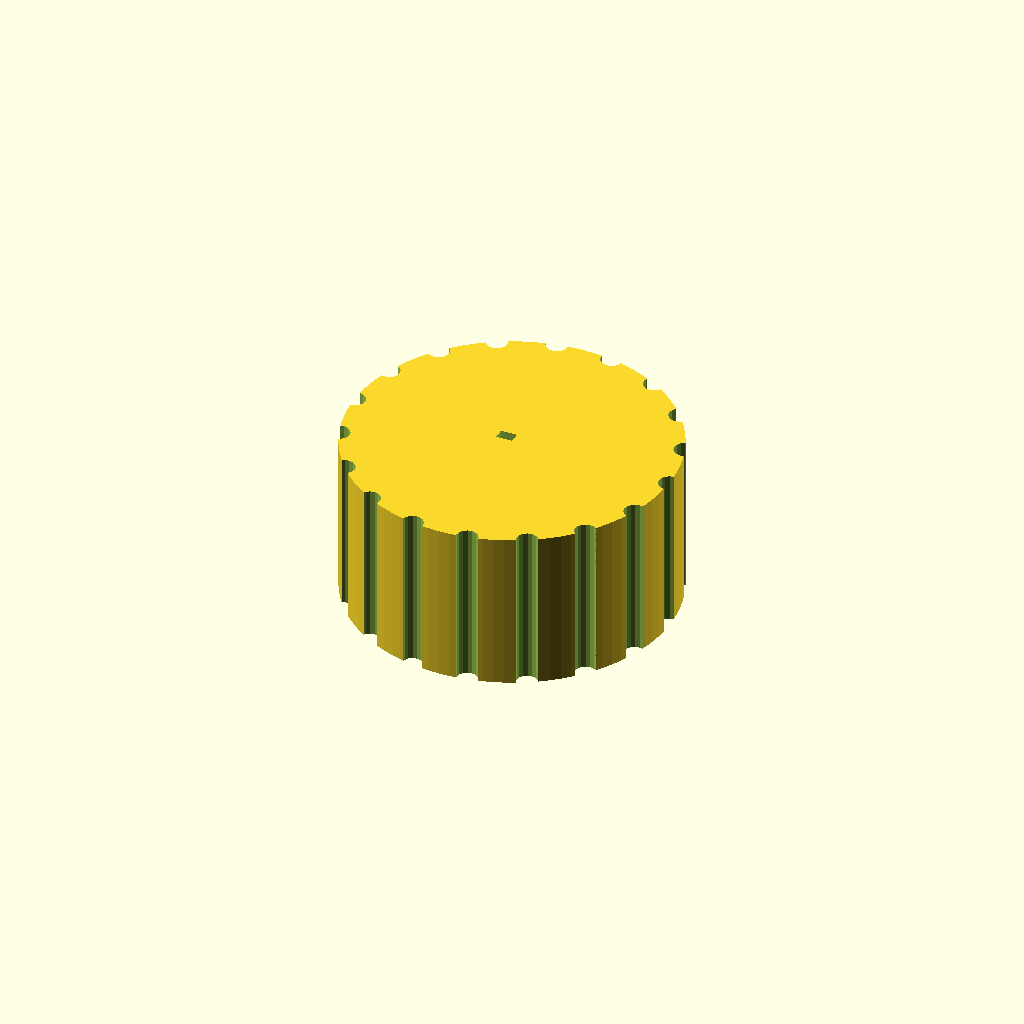
Cell 1: the model at its default parameters.
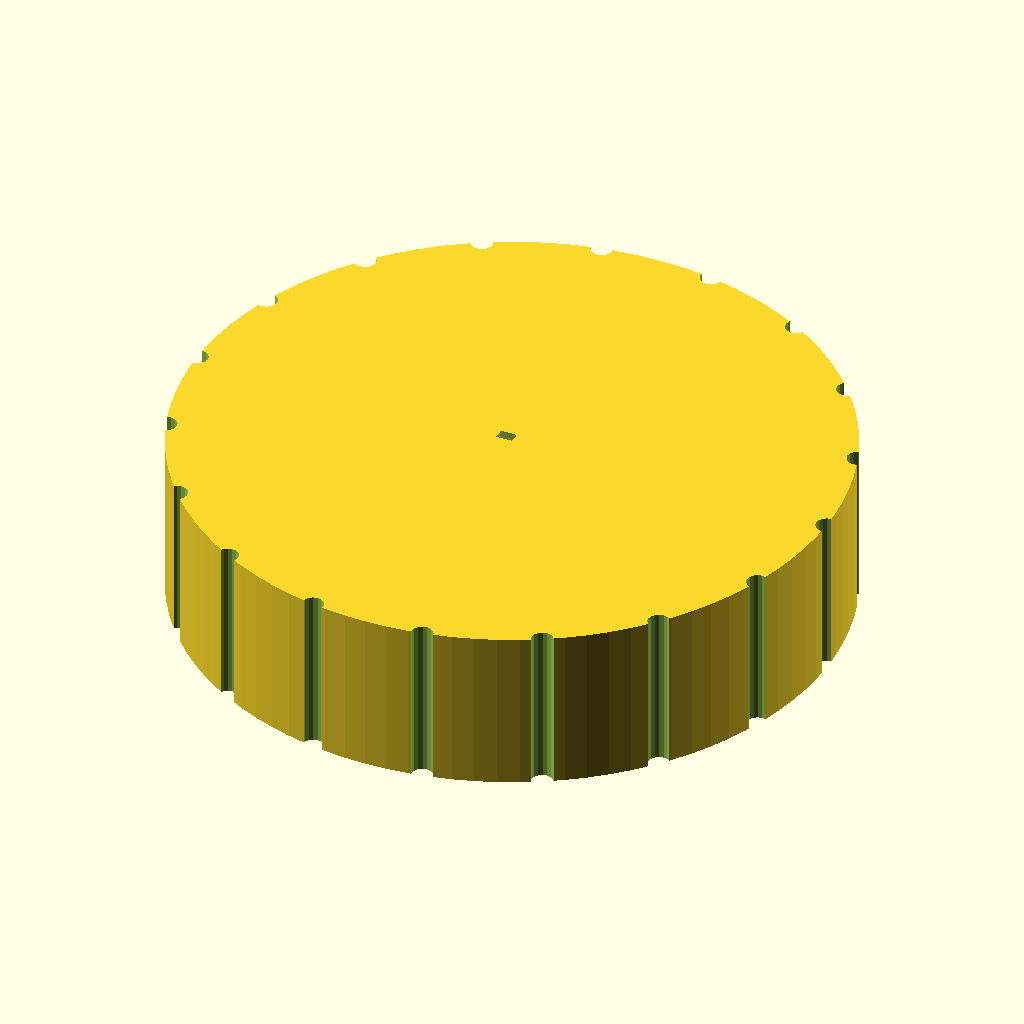
Cell 2 — knob_d set to 60, the other parameters unchanged.
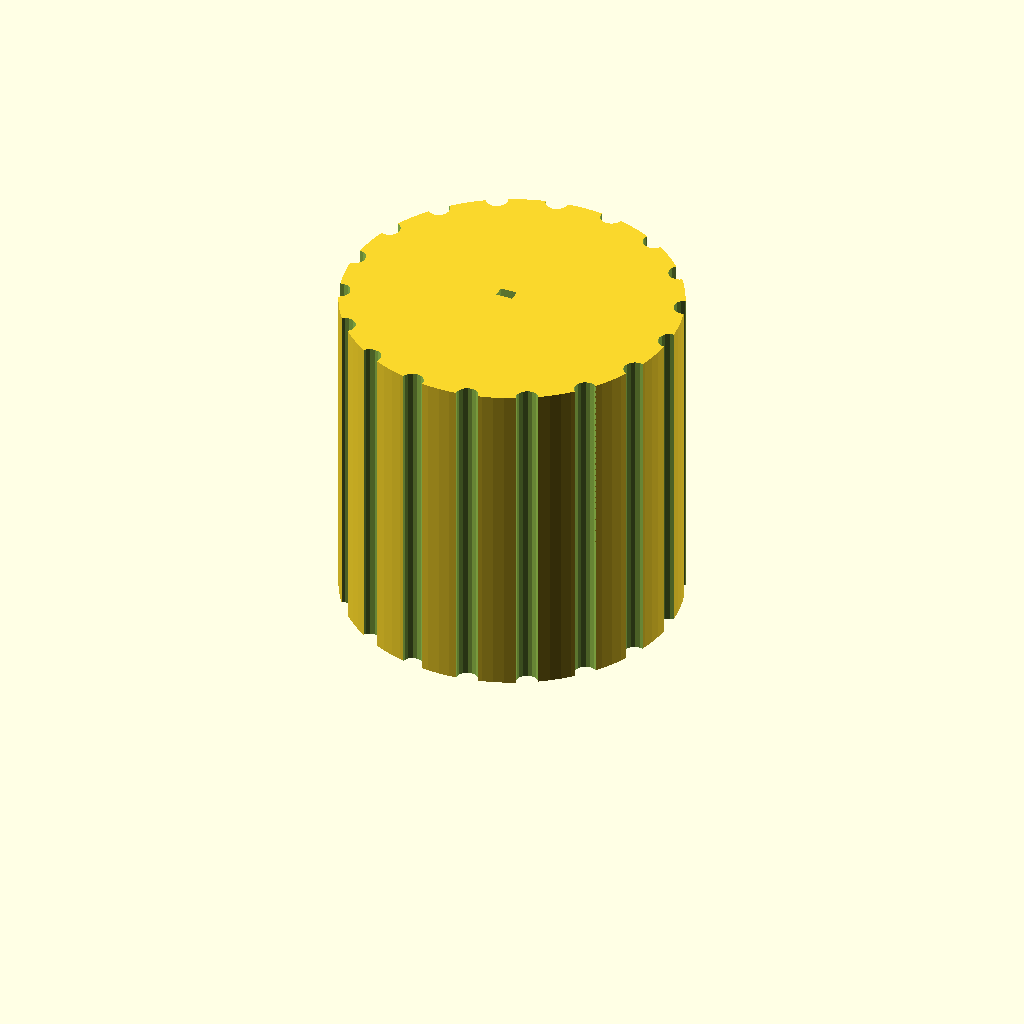
Cell 3 — knob_h set to 30, the other parameters unchanged.
All cells are drawn from one camera (rotation 55°, 0°, 25°, orthographic, colour scheme Cornfield), so only the parameter changes between them.
Source of the model, bench/results/gpu-v5-g4/code/scadcoder-v5/dshaft_knob_6mm_s3_a0.scad:
// Replacement knob for hotplate stirrer with D-shaft
// Print orientation: bottom face (with D-bore) on the bed (z = 0)

// ---------------- Parameters ----------------
knob_d          = 30;    // knob outer diameter
knob_h          = 15;    // knob height
shaft_d         = 6;     // D-shaft diameter
bore_depth      = 12;    // blind bore depth from bottom face
bore_d          = 6.2;   // bore circle diameter
bore_flat       = 4.7;   // distance from flat to opposite side of bore
groove_count    = 18;    // number of grip grooves
groove_d        = 2;     // groove diameter (half-cylinder)
pointer_w       = 1.5;   // pointer groove width
pointer_d       = 1;     // pointer groove depth
eps             = 0.5;   // overcut for clean differences
$fn             = 96;    // curve resolution

// Derived
bore_r          = bore_d / 2;
flat_x          = bore_flat / 2;   // flat centre offset (X+)
outer_r         = knob_d / 2;

// ---------------- Model ----------------
difference() {
    // Main knob body
    cylinder(d = knob_d, h = knob_h);

    // D-shaped blind bore from bottom face
    translate([0, 0, -eps])
        cylinder(r = bore_r, h = bore_depth + 2 * eps, $fn = 64);

    // Flat on one side of the bore
    translate([flat_x, 0, -eps])
        cube([eps, bore_depth + 2 * eps, 2 * bore_r + 0.01]);

    // Vertical grip grooves around the full height
    for (i = [0 : groove_count - 1]) {
        a = i * 360 / groove_count;
        translate([outer_r * cos(a), outer_r * sin(a), -eps])
            cylinder(d = groove_d, h = knob_h + 2 * eps, $fn = 16);
    }

    // Pointer groove on top face, same side as the bore flat
    translate([-pointer_w / 2, 0, knob_h - pointer_d])
        linear_extrude(height = pointer_d + eps)
            polygon([[-pointer_w / 2, 0], [pointer_w / 2, 0],
                     [pointer_w / 2, pointer_d], [-pointer_w / 2, pointer_d]]);
}
Parameter table extracted from the source (name, type, default, range or options):
knob_d: number, default 30
knob_h: number, default 15
shaft_d: number, default 6
bore_depth: number, default 12
bore_d: number, default 6.2
bore_flat: number, default 4.7
groove_count: number, default 18
groove_d: number, default 2
pointer_w: number, default 1.5
pointer_d: number, default 1
eps: number, default 0.5
